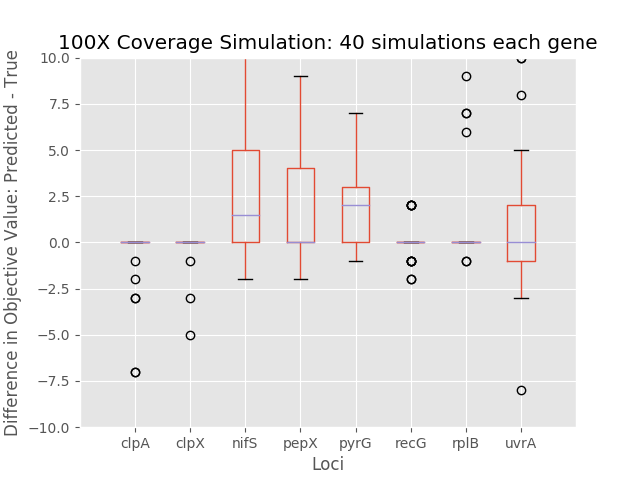

Source data for this figure (header and first rows):
	0	1	2	3	4	5	6	7
0	0.0	0.0	6.0	0.0	0.0	-1.0	0.0	3.0
1	0.0	0.0	9.0	0.0	7.0	0.0	6.0	0.0
2	0.0	0.0	0.0	4.0	0.0	2.0	0.0	-2.0
3	0.0	0.0	3.0	0.0	0.0	0.0	0.0	-2.0
4	0.0	0.0	0.0	2.0	3.0	2.0	0.0	0.0
5	0.0	0.0	6.0	0.0	3.0	2.0	0.0	0.0
6	0.0	0.0	3.0	6.0	0.0	0.0	0.0	-1.0
7	-7.0	0.0	9.0	0.0	3.0	0.0	15.0	0.0
8	0.0	0.0	0.0	6.0	0.0	0.0	0.0	8.0
9	0.0	0.0	0.0	4.0	2.0	-1.0	0.0	2.0
10	0.0	0.0	0.0	0.0	2.0	0.0	11.0	5.0
11	0.0	0.0	0.0	5.0	3.0	0.0	0.0	2.0
12	0.0	0.0	-2.0	4.0	3.0	0.0	11.0	0.0
13	0.0	0.0	0.0	0.0	0.0	0.0	0.0	15.0
14	0.0	-5.0	0.0	-2.0	0.0	0.0	-1.0	-8.0
15	0.0	0.0	6.0	0.0	3.0	0.0	0.0	0.0
16	0.0	0.0	4.0	0.0	0.0	0.0	0.0	2.0
17	0.0	0.0	0.0	0.0	0.0	0.0	0.0	0.0
18	-3.0	0.0	11.0	0.0	2.0	2.0	0.0	4.0
19	0.0	0.0	0.0	0.0	3.0	0.0	7.0	-2.0
20	0.0	0.0	0.0	9.0	0.0	0.0	0.0	-1.0
21	0.0	0.0	5.0	0.0	5.0	-1.0	0.0	-1.0
22	0.0	0.0	0.0	2.0	5.0	-1.0	0.0	4.0
23	-2.0	-1.0	4.0	9.0	-1.0	0.0	0.0	10.0
24	0.0	0.0	0.0	9.0	2.0	0.0	0.0	0.0
25	0.0	0.0	7.0	1.0	3.0	0.0	-1.0	-1.0
26	-7.0	0.0	3.0	0.0	3.0	0.0	0.0	-3.0
27	0.0	0.0	5.0	0.0	5.0	0.0	0.0	-1.0
28	-3.0	0.0	4.0	0.0	3.0	0.0	0.0	0.0
29	0.0	0.0	0.0	0.0	0.0	-2.0	11.0	-2.0
30	0.0	-3.0	0.0	16.0	0.0	0.0	0.0	-1.0
31	0.0	0.0	13.0	0.0	3.0	0.0	0.0	10.0
32	0.0	0.0	5.0	0.0	3.0	0.0	9.0	-2.0
33	0.0	0.0	0.0	4.0	-1.0	0.0	0.0	0.0
34	-1.0	0.0	3.0	0.0	3.0	0.0	0.0	0.0
35	0.0	0.0	4.0	2.0	3.0	-2.0	7.0	-1.0
36	0.0	0.0	0.0	4.0	5.0	-1.0	0.0	0.0
37	0.0	0.0	0.0	2.0	-1.0	0.0	0.0	-1.0
38	0.0	0.0	0.0	0.0	0.0	0.0	0.0	-1.0
39	0.0	0.0	5.0	0.0	0.0	2.0	15.0	0.0
